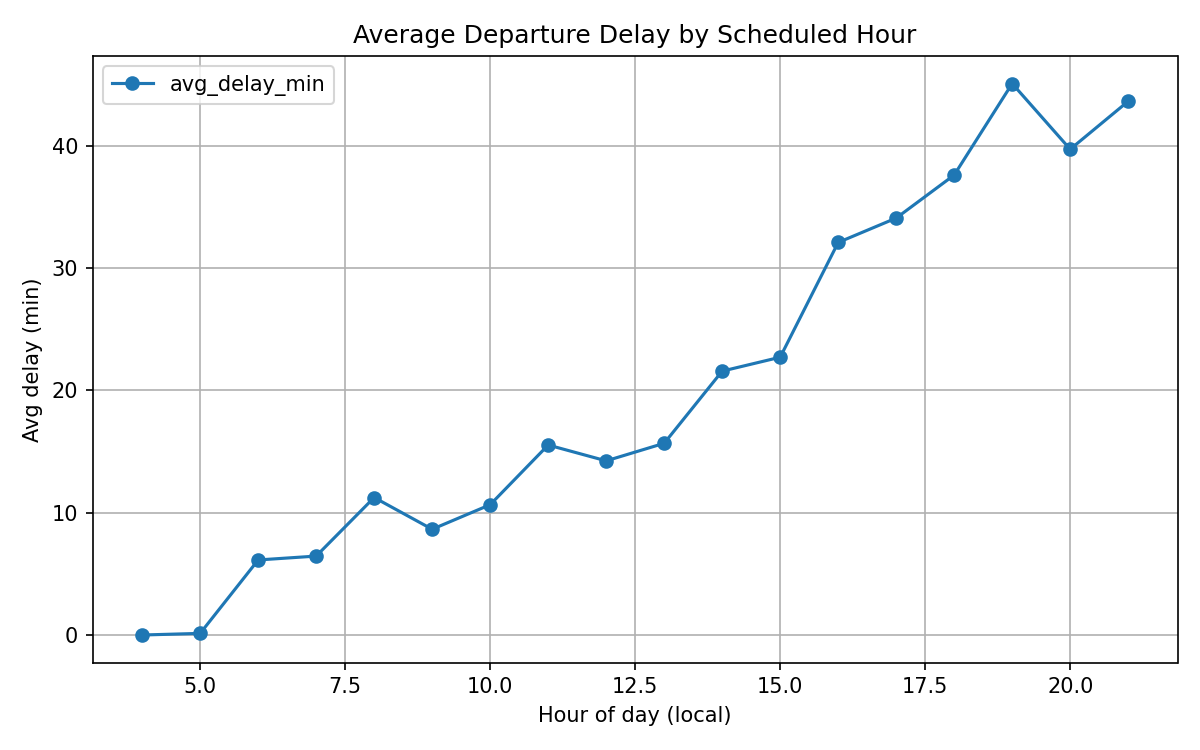

The file beside this chart, header and first rows:
hour_of_day, avg_delay_min, pct_late, n
4, 0.0, 0.0, 1
5, 0.13, 13.33, 15
6, 6.13, 22.45, 98
7, 6.45, 21.9, 694
8, 11.24, 28.72, 564
9, 8.64, 28.73, 536
10, 10.65, 29.1, 725
11, 15.53, 34.14, 413
12, 14.23, 36.81, 432
13, 15.67, 46.07, 471
14, 21.56, 51.11, 630
15, 22.7, 58.97, 390
16, 32.08, 61.04, 462
17, 34.07, 72.73, 231
18, 37.59, 67.83, 858
19, 45.06, 78.33, 586
20, 39.69, 70.07, 441
21, 43.62, 80.8, 552
